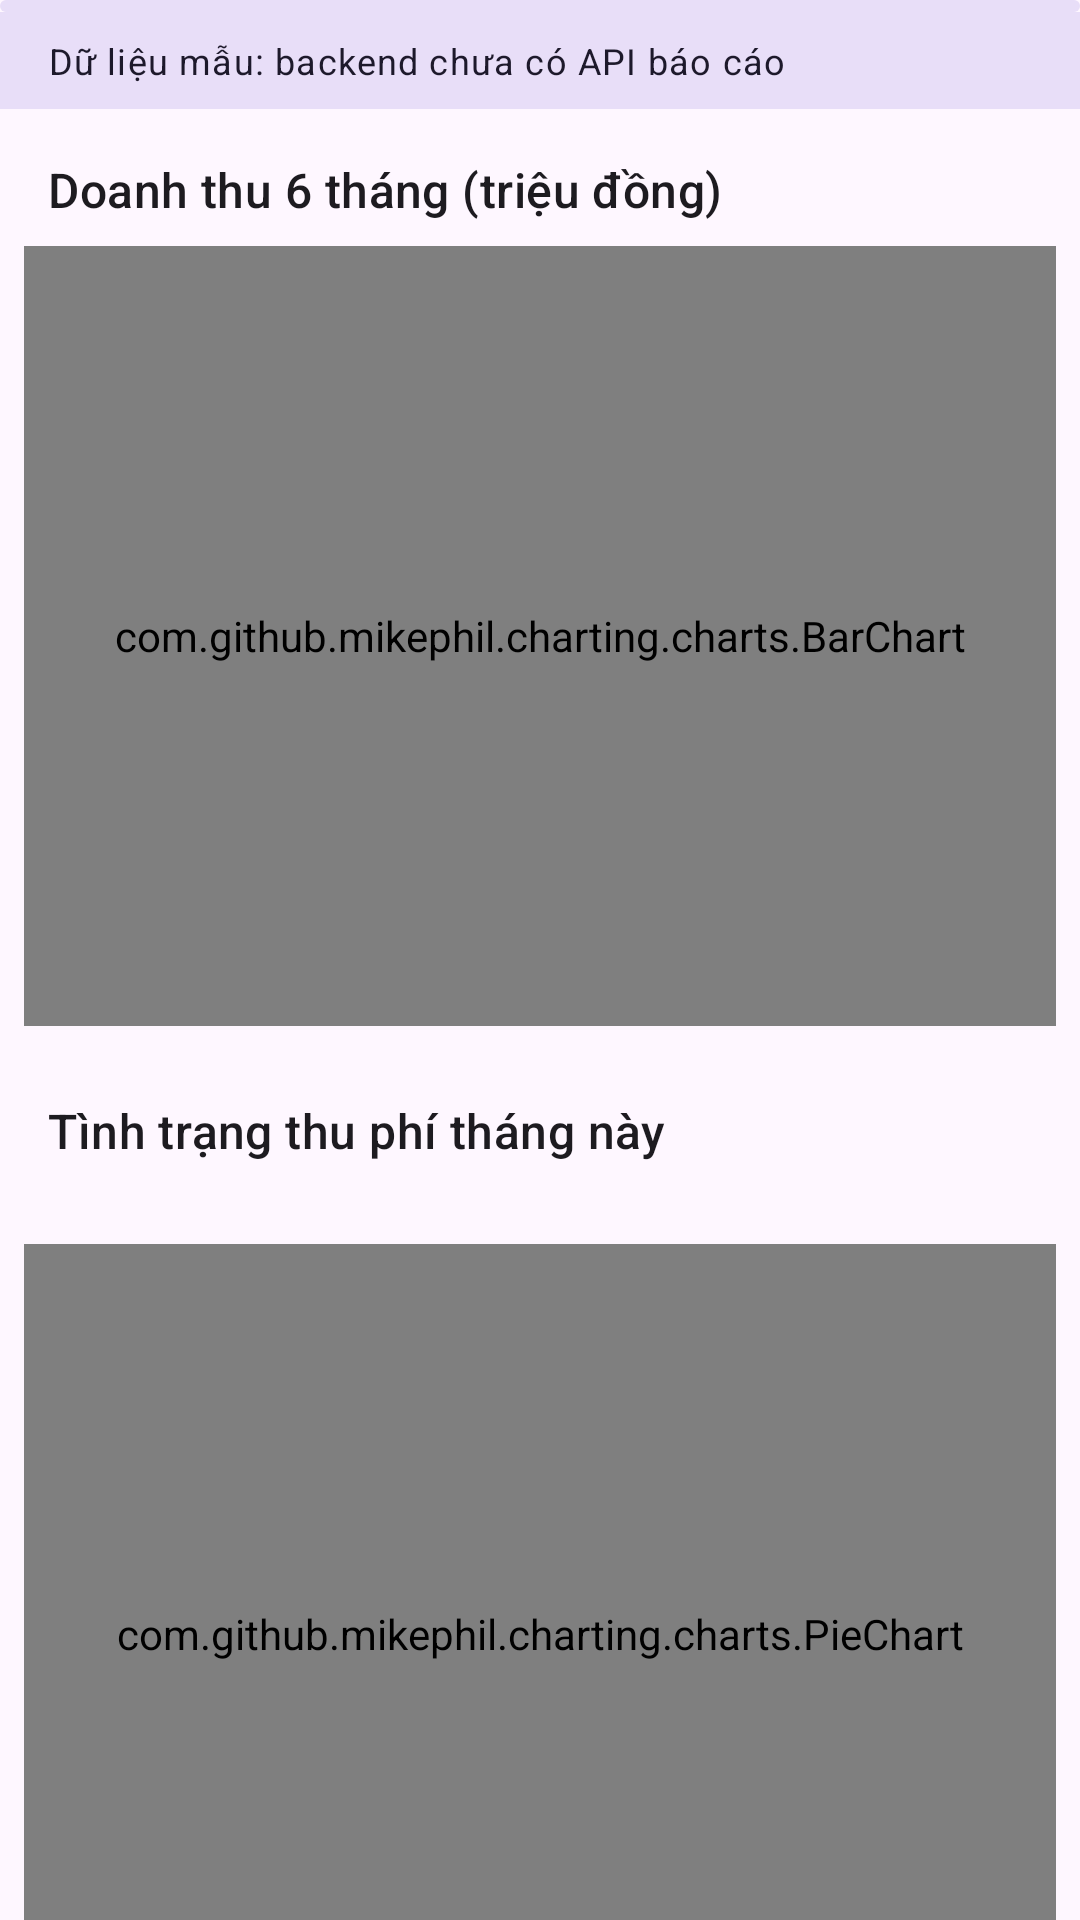

Produce the Android XML layout that renders to this screen, including the resource entries it uses.
<!-- AndroidManifest.xml: application theme Theme.AomsAdmin -->
<!-- res/layout/fragment_report.xml -->
<?xml version="1.0" encoding="utf-8"?>
<androidx.core.widget.NestedScrollView xmlns:android="http://schemas.android.com/apk/res/android"
    android:layout_width="match_parent"
    android:layout_height="match_parent">

    <LinearLayout
        android:layout_width="match_parent"
        android:layout_height="wrap_content"
        android:orientation="vertical">

        <com.google.android.material.progressindicator.LinearProgressIndicator
            android:id="@+id/progress"
            android:layout_width="match_parent"
            android:layout_height="wrap_content"
            android:indeterminate="true" />

        <TextView
            android:layout_width="match_parent"
            android:layout_height="wrap_content"
            android:background="?attr/colorSecondaryContainer"
            android:paddingHorizontal="16dp"
            android:paddingVertical="8dp"
            android:text="@string/du_lieu_mau_bao_cao"
            android:textAppearance="?attr/textAppearanceBodySmall"
            android:textColor="?attr/colorOnSecondaryContainer" />

        <TextView
            android:id="@+id/txtLoi"
            android:layout_width="match_parent"
            android:layout_height="wrap_content"
            android:accessibilityLiveRegion="polite"
            android:gravity="center"
            android:padding="24dp"
            android:visibility="gone" />

        <TextView
            android:layout_width="match_parent"
            android:layout_height="wrap_content"
            android:paddingHorizontal="16dp"
            android:paddingTop="16dp"
            android:text="@string/doanh_thu_6_thang"
            android:textAppearance="?attr/textAppearanceTitleMedium" />

        <com.github.mikephil.charting.charts.BarChart
            android:id="@+id/chartDoanhThu"
            android:layout_width="match_parent"
            android:layout_height="260dp"
            android:layout_margin="8dp" />

        <TextView
            android:layout_width="match_parent"
            android:layout_height="wrap_content"
            android:paddingHorizontal="16dp"
            android:paddingTop="16dp"
            android:text="@string/cong_no"
            android:textAppearance="?attr/textAppearanceTitleMedium" />

        <TextView
            android:id="@+id/txtCongNo"
            android:layout_width="match_parent"
            android:layout_height="wrap_content"
            android:paddingHorizontal="16dp"
            android:textAppearance="?attr/textAppearanceBodyMedium" />

        <com.github.mikephil.charting.charts.PieChart
            android:id="@+id/chartCongNo"
            android:layout_width="match_parent"
            android:layout_height="260dp"
            android:layout_margin="8dp" />
    </LinearLayout>
</androidx.core.widget.NestedScrollView>
<!-- resources referenced by this layout -->
<resources>
  <string name="cong_no">Tình trạng thu phí tháng này</string>
  <string name="doanh_thu_6_thang">Doanh thu 6 tháng (triệu đồng)</string>
  <string name="du_lieu_mau_bao_cao">Dữ liệu mẫu: backend chưa có API báo cáo</string>
  <style name="Theme.AomsAdmin" parent="Theme.Material3.DayNight.NoActionBar">
          <item name="colorPrimary">@color/brand</item>
      </style>
  <color name="brand">#1E5AA8</color>
</resources>
